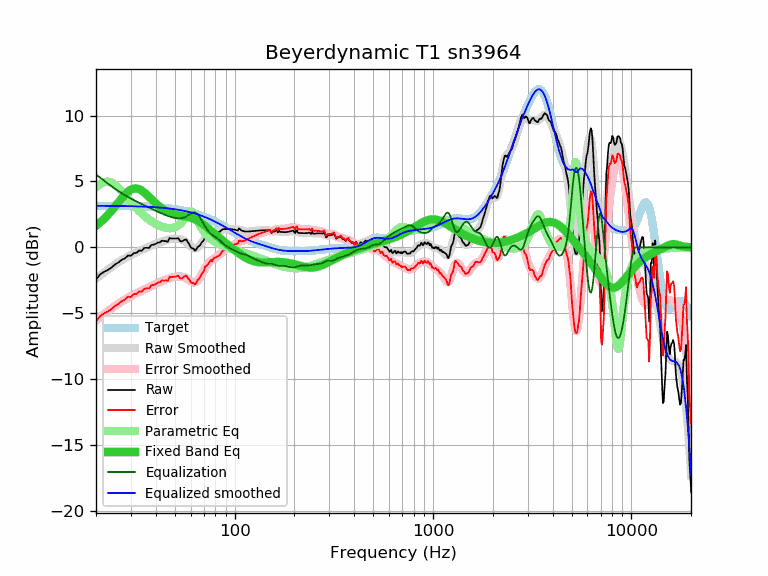

Data behind this chart, as committed beside it:
frequency, raw, error, smoothed, error_smoothed, equalization, parametric_eq, equalized_raw, equalized_smoothed, target
20, -2.45, -5.60, -2.37, -5.53, 5.53, 1.64, 3.08, 3.15, 3.15
21, -2.05, -5.20, -2.13, -5.28, 5.28, 1.89, 3.23, 3.15, 3.15
22, -1.85, -5.00, -1.90, -5.05, 5.05, 2.17, 3.20, 3.15, 3.15
23, -1.71, -4.85, -1.68, -4.83, 4.83, 2.48, 3.12, 3.15, 3.15
24, -1.52, -4.66, -1.48, -4.63, 4.63, 2.79, 3.11, 3.15, 3.14
25, -1.29, -4.43, -1.29, -4.44, 4.44, 3.12, 3.15, 3.14, 3.14
26, -1.14, -4.27, -1.12, -4.26, 4.26, 3.45, 3.12, 3.14, 3.14
27, -0.94, -4.07, -0.96, -4.10, 4.10, 3.75, 3.16, 3.14, 3.14
28, -0.83, -3.96, -0.82, -3.95, 3.95, 4.02, 3.13, 3.13, 3.13
29, -0.62, -3.74, -0.69, -3.82, 3.82, 4.23, 3.20, 3.13, 3.13
30, -0.64, -3.76, -0.57, -3.70, 3.70, 4.38, 3.06, 3.12, 3.12
31, -0.44, -3.55, -0.47, -3.58, 3.58, 4.46, 3.15, 3.12, 3.12
32, -0.42, -3.53, -0.37, -3.48, 3.48, 4.47, 3.06, 3.11, 3.11
33, -0.24, -3.34, -0.28, -3.38, 3.38, 4.41, 3.15, 3.10, 3.10
34, -0.26, -3.35, -0.19, -3.29, 3.29, 4.31, 3.03, 3.10, 3.10
35, -0.05, -3.14, -0.11, -3.20, 3.20, 4.17, 3.15, 3.09, 3.09
36, -0.03, -3.11, -0.02, -3.11, 3.11, 4.00, 3.08, 3.08, 3.08
37, -0.05, -3.12, 0.05, -3.02, 3.02, 3.83, 2.97, 3.07, 3.07
38, 0.18, -2.88, 0.13, -2.93, 2.93, 3.66, 3.12, 3.06, 3.06
39, 0.20, -2.85, 0.20, -2.85, 2.85, 3.49, 3.05, 3.05, 3.05
40, 0.26, -2.78, 0.27, -2.77, 2.77, 3.34, 3.04, 3.04, 3.04
41, 0.37, -2.66, 0.33, -2.70, 2.70, 3.19, 3.07, 3.03, 3.03
42, 0.37, -2.65, 0.39, -2.63, 2.63, 3.07, 3.00, 3.02, 3.02
43, 0.51, -2.49, 0.44, -2.56, 2.56, 2.95, 3.08, 3.01, 3.01
44, 0.47, -2.52, 0.49, -2.50, 2.50, 2.85, 2.97, 2.99, 2.99
45, 0.47, -2.50, 0.54, -2.44, 2.44, 2.76, 2.91, 2.98, 2.98
46, 0.43, -2.53, 0.58, -2.39, 2.39, 2.69, 2.82, 2.96, 2.96
47, 0.71, -2.23, 0.61, -2.34, 2.34, 2.62, 3.05, 2.95, 2.95
48, 0.67, -2.26, 0.63, -2.30, 2.30, 2.57, 2.97, 2.93, 2.93
49, 0.67, -2.24, 0.65, -2.26, 2.26, 2.53, 2.94, 2.91, 2.91
50, 0.67, -2.22, 0.66, -2.24, 2.24, 2.49, 2.91, 2.89, 2.89
51, 0.67, -2.20, 0.65, -2.22, 2.22, 2.46, 2.89, 2.87, 2.87
52, 0.70, -2.15, 0.64, -2.21, 2.21, 2.44, 2.91, 2.85, 2.85
53, 0.49, -2.34, 0.62, -2.21, 2.21, 2.41, 2.70, 2.83, 2.83
54, 0.44, -2.36, 0.59, -2.22, 2.22, 2.39, 2.67, 2.81, 2.81
55, 0.51, -2.27, 0.54, -2.25, 2.25, 2.38, 2.76, 2.78, 2.78
56, 0.57, -2.19, 0.48, -2.28, 2.28, 2.36, 2.86, 2.76, 2.76
57, 0.59, -2.14, 0.39, -2.34, 2.34, 2.34, 2.93, 2.73, 2.73
58, 0.40, -2.30, 0.30, -2.41, 2.41, 2.31, 2.81, 2.71, 2.71
59, 0.24, -2.44, 0.20, -2.49, 2.49, 2.29, 2.73, 2.68, 2.68
60, 0.02, -2.63, 0.09, -2.56, 2.56, 2.25, 2.58, 2.65, 2.65
61, -0.09, -2.71, 0.00, -2.62, 2.62, 2.22, 2.53, 2.62, 2.62
62, -0.09, -2.68, -0.06, -2.65, 2.65, 2.18, 2.57, 2.59, 2.59
63, -0.25, -2.81, -0.09, -2.65, 2.65, 2.13, 2.40, 2.56, 2.56
64, -0.17, -2.70, -0.07, -2.61, 2.61, 2.08, 2.44, 2.53, 2.53
65, 0.02, -2.48, -0.02, -2.52, 2.52, 2.03, 2.55, 2.50, 2.50
66, 0.07, -2.39, 0.07, -2.40, 2.40, 1.97, 2.47, 2.47, 2.47
67, 0.17, -2.26, 0.18, -2.25, 2.25, 1.91, 2.42, 2.43, 2.43
68, 0.35, -2.04, 0.32, -2.08, 2.08, 1.84, 2.44, 2.40, 2.40
69, 0.44, -1.92, 0.45, -1.91, 1.91, 1.77, 2.35, 2.36, 2.36
70, 0.55, -1.77, 0.59, -1.74, 1.74, 1.70, 2.29, 2.33, 2.33
71, 0.86, -1.43, 0.71, -1.58, 1.58, 1.63, 2.44, 2.29, 2.29
72, 0.82, -1.43, 0.82, -1.43, 1.43, 1.56, 2.25, 2.25, 2.25
73, 0.91, -1.30, 0.92, -1.30, 1.30, 1.48, 2.21, 2.22, 2.22
74, 0.97, -1.20, 0.99, -1.19, 1.19, 1.41, 2.16, 2.18, 2.18
75, 1.07, -1.06, 1.05, -1.09, 1.09, 1.34, 2.17, 2.14, 2.14
76, 1.15, -0.95, 1.09, -1.01, 1.01, 1.26, 2.17, 2.10, 2.10
77, 0.99, -1.07, 1.12, -0.94, 0.94, 1.19, 1.94, 2.06, 2.06
78, 1.17, -0.85, 1.14, -0.88, 0.88, 1.12, 2.06, 2.02, 2.02
79, 1.17, -0.81, 1.15, -0.83, 0.83, 1.04, 2.00, 1.98, 1.98
... 553 more rows
